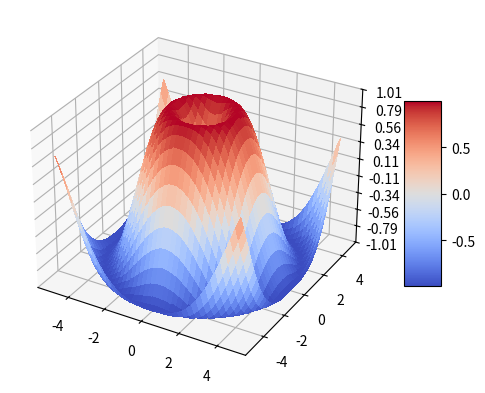

This chart was generated by the following Python code:
import matplotlib.pyplot as plt
from matplotlib import cm
from matplotlib.ticker import LinearLocator
import numpy as np

fig, ax = plt.subplots(subplot_kw={"projection": "3d"})

# Make data.
X = np.arange(-5, 5, 0.25)
Y = np.arange(-5, 5, 0.25)
X, Y = np.meshgrid(X, Y)
R = np.sqrt(X**2 + Y**2)
Z = np.sin(R)

# Plot the surface.
surf = ax.plot_surface(X, Y, Z, cmap=cm.coolwarm,
                       linewidth=0, antialiased=False)

# Customize the z axis.
ax.set_zlim(-1.01, 1.01)
ax.zaxis.set_major_locator(LinearLocator(10))
# A StrMethodFormatter is used automatically
ax.zaxis.set_major_formatter('{x:.02f}')

# Add a color bar which maps values to colors.
fig.colorbar(surf, shrink=0.5, aspect=5)
plt.show()